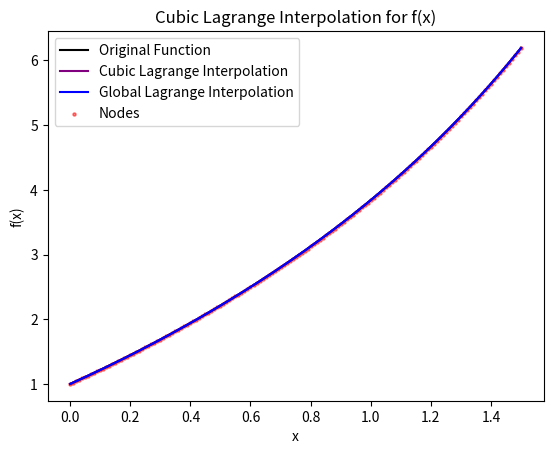

Python code for this plot:
import numpy as np
import matplotlib.pyplot as plt
import pandas as pd
import time

start_time = time.perf_counter()


# Задана функция
def f(x):
    return float(3) ** x + np.sin(x)


# Відрізок та крок
start = 0
end = 1.5
h = 0.01

# Генерація значень x на відрізку з кроком h
x_values = np.arange(start, end + h, h)

# Генерація вузлових значень функції
x_nodes = np.arange(start, end + h, h)
y_nodes = f(x_nodes)


# Функція для обчислення кубічного полінома Лагранжа для даного вузлового відрізка
def cubic_lagrange_interpolation(x, x_nodes, y_nodes):
    n = len(x_nodes)
    for i in range(n - 1):
        if i + 2 < n and x_nodes[i] <= x <= x_nodes[i + 1]:
            if i == 0:  # Если x близко к началу диапазона
                x0, x1, x2 = x_nodes[i], x_nodes[i + 1], x_nodes[i + 2]
                y0, y1, y2 = y_nodes[i], y_nodes[i + 1], y_nodes[i + 2]
            elif i == n - 3:  # Если x близко к концу диапазона
                x0, x1, x2 = x_nodes[i - 1], x_nodes[i], x_nodes[i + 1]
                y0, y1, y2 = y_nodes[i - 1], y_nodes[i], y_nodes[i + 1]
            else:
                x0, x1, x2, x3 = x_nodes[i - 1], x_nodes[i], x_nodes[i + 1], x_nodes[i + 2]
                y0, y1, y2, y3 = y_nodes[i - 1], y_nodes[i], y_nodes[i + 1], y_nodes[i + 2]
            h = x1 - x0
            a = (x1 - x) / h
            b = (x - x0) / h
            c = (x2 - x) / h
            d = (x - x1) / h
            p = a * y0 + b * y1 + (a ** 2 - a) * ((h ** 2) / 6) * y0 + (b ** 2 - b) * ((h ** 2) / 6) * y1
            q = c * y1 + d * y2 + (c ** 2 - c) * ((h ** 2) / 6) * y1 + (d ** 2 - d) * ((h ** 2) / 6) * y2
            return p + (q - p) * ((x - x0) / h)
    if x == x_nodes[0]:  # Если x равно первому узлу
        x0, x1, x2 = x_nodes[0], x_nodes[1], x_nodes[2]
    elif x == x_nodes[-1]:  # Если x равно последнему узлу
        x0, x1, x2 = x_nodes[-3], x_nodes[-2], x_nodes[-1]
    y0, y1, y2 = f(x0), f(x1), f(x2)
    h = x1 - x0
    a = (x1 - x) / h
    b = (x - x0) / h
    c = (x2 - x) / h
    d = (x - x1) / h
    p = a * y0 + b * y1 + (a ** 2 - a) * ((h ** 2) / 6) * y0 + (b ** 2 - b) * ((h ** 2) / 6) * y1
    q = c * y1 + d * y2 + (c ** 2 - c) * ((h ** 2) / 6) * y1 + (d ** 2 - d) * ((h ** 2) / 6) * y2
    return p + (q - p) * ((x - x0) / h)


def global_lagrange_interpolation(x, x_nodes, y_nodes):
    n = len(x_nodes)
    y = 0
    for i in range(n):
        p = 1
        for j in range(n):
            if i != j:
                p *= (x - x_nodes[j]) / (x_nodes[i] - x_nodes[j])
        y += y_nodes[i] * p
    return y


global_lagrange_values = [global_lagrange_interpolation(x, x_nodes, y_nodes) for x in x_values]


def compute_cubic_lagrange(x):
    return cubic_lagrange_interpolation(x, x_nodes, y_nodes)


cubic_lagrange_values = [compute_cubic_lagrange(x) for x in x_values]

# Построение графиков
plt.plot(x_values, f(x_values), color='black', label='Original Function')
plt.plot(x_values, cubic_lagrange_values, color='purple', label='Cubic Lagrange Interpolation')
plt.plot(x_values, global_lagrange_values, color='blue', label='Global Lagrange Interpolation')
plt.scatter(x_nodes, y_nodes, color='red', label='Nodes', s=5, alpha=0.5)
plt.legend()
plt.title('Cubic Lagrange Interpolation for f(x)')
plt.xlabel('x')
plt.ylabel('f(x)')
plt.show()

# Собираем результаты в массив numpy
cubic_lagrange_values = np.array(cubic_lagrange_values)

# Создаем таблицу данных
table_data = {'x': x_values, 'f(x)': f(x_values).round(4),
              'Cubic Lagrange Interpolation': cubic_lagrange_values.flatten().round(4),
              'Global Lagrange Interpolation': global_lagrange_values}
table = pd.DataFrame(table_data)
pd.set_option('display.max_rows', None)
print(table)

# Вывод времени выполнения программы.
end_time = time.perf_counter()
execution_time = end_time - start_time
print(f"Execution time: {execution_time} seconds")
